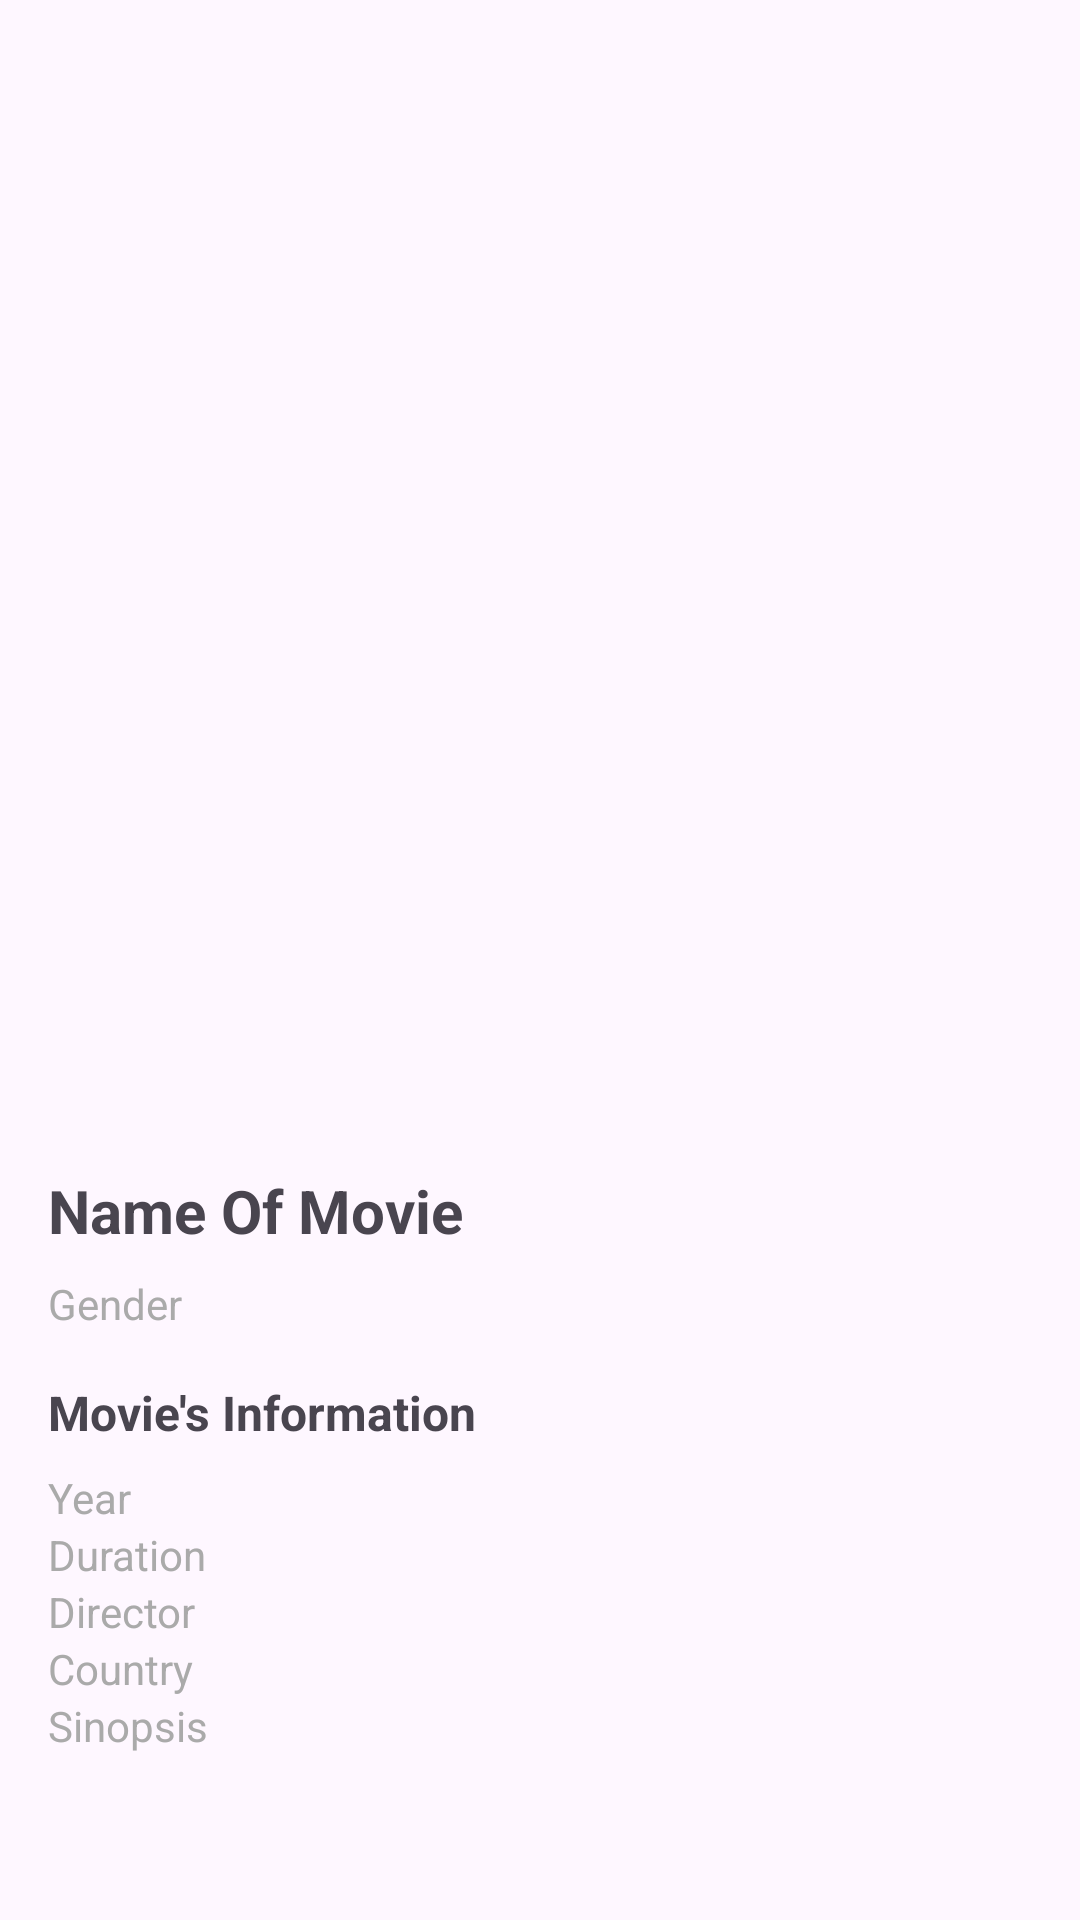

Android layout source for this screen:
<!-- AndroidManifest.xml: application theme Theme.Films -->
<!-- res/layout/activity_detail.xml -->
<?xml version="1.0" encoding="utf-8"?>
<LinearLayout xmlns:android="http://schemas.android.com/apk/res/android"
    android:id="@+id/main"
    android:layout_width="match_parent"
    android:layout_height="match_parent"
    android:orientation="vertical"
    android:padding="16dp">

    
    
    
    
    
    
    
    
    
    

    
    <ImageView
        android:id="@+id/movieImageView"
        android:layout_width="match_parent"
        android:layout_height="350dp"
        android:layout_marginTop="8dp"
        android:scaleType="centerCrop" />

    
    <TextView
        android:id="@+id/moviesTitleTextView"
        android:layout_width="match_parent"
        android:layout_height="wrap_content"
        android:paddingTop="16dp"
        android:paddingBottom="8dp"
        android:text="Name Of Movie"
        android:textSize="20sp"
        android:textStyle="bold" />

    
    <TextView
        android:id="@+id/moviesgenreTextView"
        android:layout_width="match_parent"
        android:layout_height="wrap_content"
        android:lineSpacingExtra="4dp"
        android:paddingBottom="16dp"
        android:text="Gender"
        android:textColor="@android:color/darker_gray"
        android:textSize="14sp" />

    
    <TextView
        android:layout_width="match_parent"
        android:layout_height="wrap_content"
        android:paddingBottom="8dp"
        android:text="Movie's Information"
        android:textSize="16sp"
        android:textStyle="bold" />

    
    <TextView
        android:id="@+id/movieYearTextView"
        android:layout_width="match_parent"
        android:layout_height="wrap_content"
        android:lineSpacingExtra="4dp"
        android:text="Year"
        android:textColor="@android:color/darker_gray"
        android:textSize="14sp" />

    
    <TextView
        android:id="@+id/moviesruntimetextView"
        android:layout_width="match_parent"
        android:layout_height="wrap_content"
        android:lineSpacingExtra="4dp"
        android:text="Duration"
        android:textColor="@android:color/darker_gray"
        android:textSize="14sp" />

    
    <TextView
        android:id="@+id/moviesdirectortextView"
        android:layout_width="match_parent"
        android:layout_height="wrap_content"
        android:lineSpacingExtra="4dp"
        android:text="Director"
        android:textColor="@android:color/darker_gray"
        android:textSize="14sp" />

    
    <TextView
        android:id="@+id/moviescountrytextView"
        android:layout_width="match_parent"
        android:layout_height="wrap_content"
        android:lineSpacingExtra="4dp"
        android:text="Country"
        android:textColor="@android:color/darker_gray"
        android:textSize="14sp" />

    
    <TextView
        android:id="@+id/moviesplottextView"
        android:layout_width="match_parent"
        android:layout_height="wrap_content"
        android:lineSpacingExtra="4dp"
        android:text="Sinopsis"
        android:textColor="@android:color/darker_gray"
        android:textSize="14sp" />

</LinearLayout>
<!-- resources referenced by this layout -->
<resources>
  <style name="Theme.Films" parent="Base.Theme.Films" />
  <style name="Base.Theme.Films" parent="Theme.Material3.DayNight">
          
          
      </style>
</resources>
